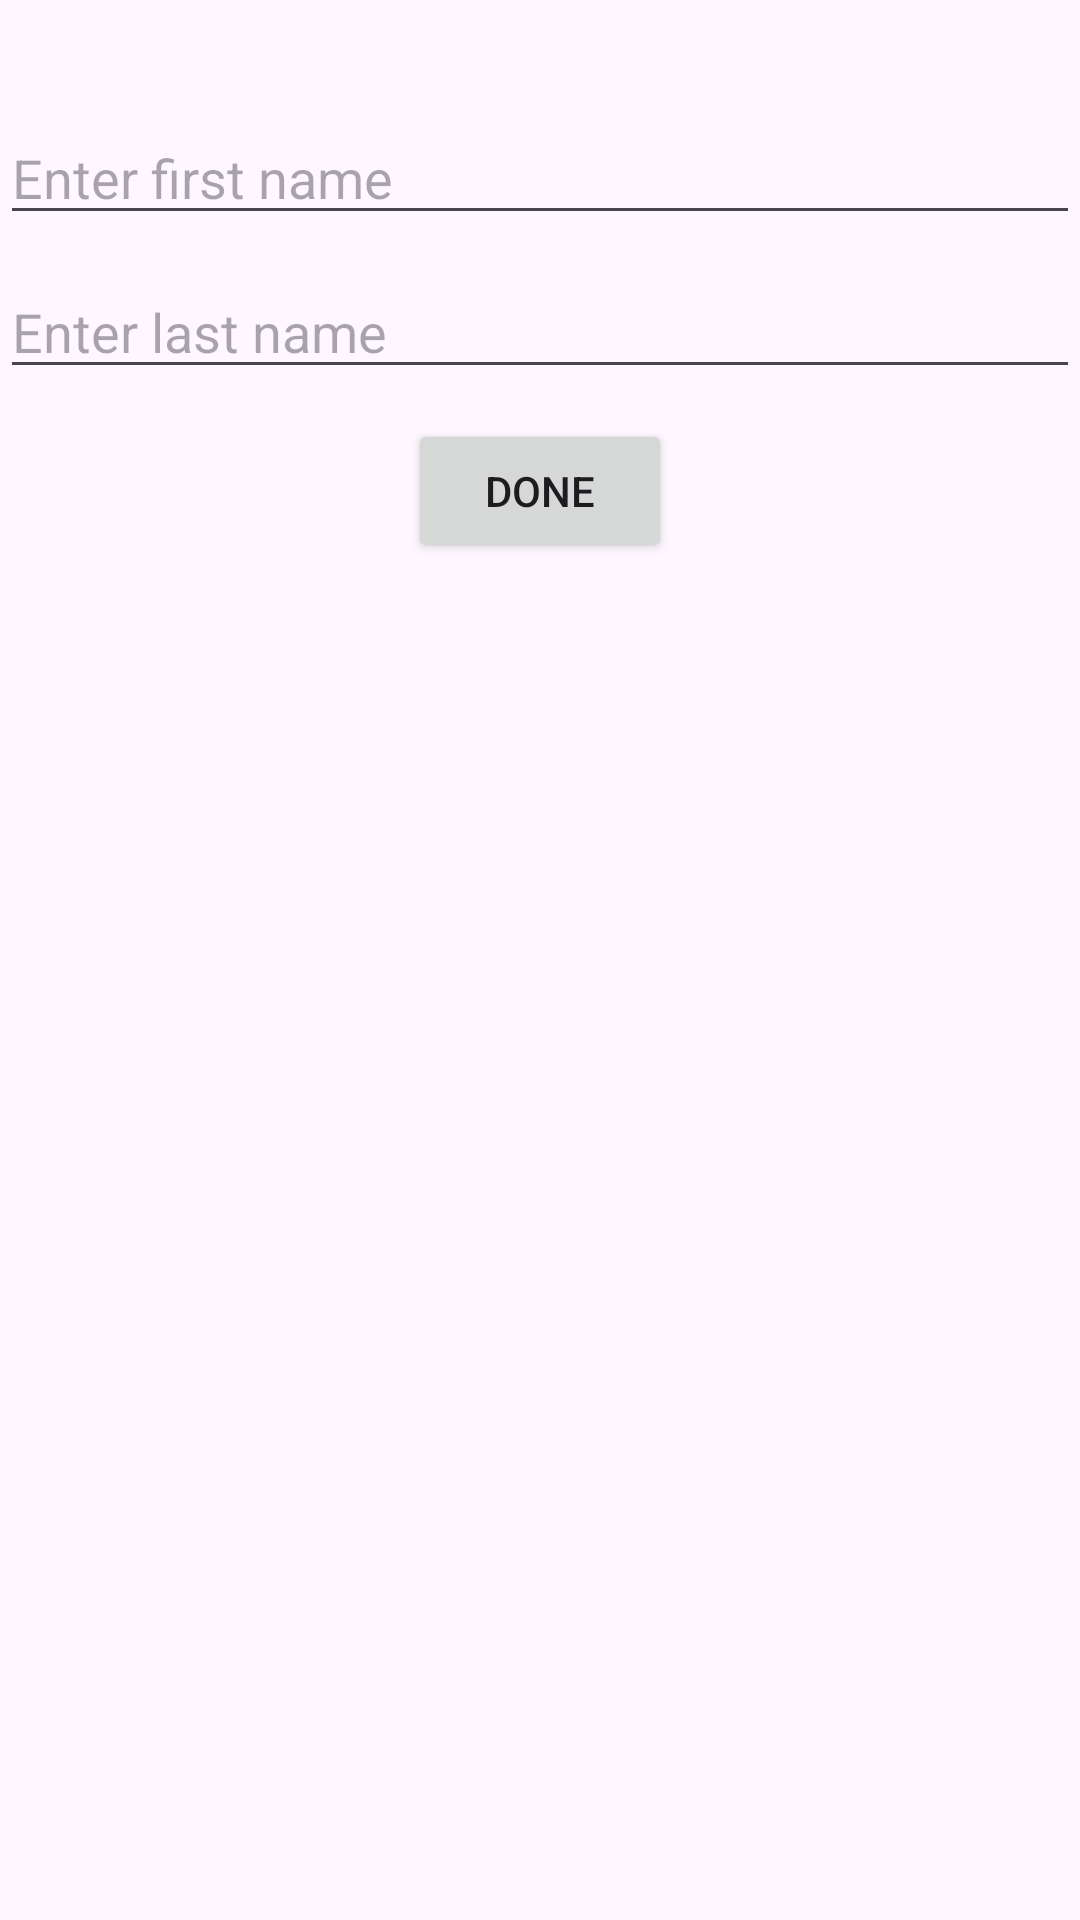

Reconstruct the res/layout file that produces this screen, plus the resources it refers to.
<!-- AndroidManifest.xml: application theme Theme.PractiseAndroid -->
<!-- res/layout/listview_add_item_dialog.xml -->
<?xml version="1.0" encoding="utf-8"?>
<LinearLayout xmlns:android="http://schemas.android.com/apk/res/android"
    android:layout_width="match_parent"
    android:orientation="vertical"
    android:layout_height="match_parent">

    <TextView
        android:id="@+id/heading_e_t"
        android:layout_width="match_parent"
        android:layout_height="wrap_content"
        android:textSize="20sp"
        android:layout_marginBottom="10dp"
        />

    <EditText
        android:id="@+id/name"
        android:layout_width="match_parent"
        android:layout_height="wrap_content"
        android:inputType="text"
        android:hint="Enter first name"
        />

    <EditText
        android:id="@+id/surname"
        android:layout_width="match_parent"
        android:layout_height="wrap_content"
        android:layout_marginTop="10dp"
        android:inputType="number"
        android:hint="Enter last name"
        />

    <Button
        android:id="@+id/done_btn"
        android:layout_width="wrap_content"
        android:layout_height="wrap_content"
        android:text="Done"
        android:layout_marginTop="10dp"
        android:layout_gravity="center"
        />



</LinearLayout>
<!-- resources referenced by this layout -->
<resources>
  <style name="Theme.PractiseAndroid" parent="Base.Theme.PractiseAndroid" />
  <style name="Base.Theme.PractiseAndroid" parent="Theme.Material3.Light.NoActionBar">
          
          
      </style>
</resources>
